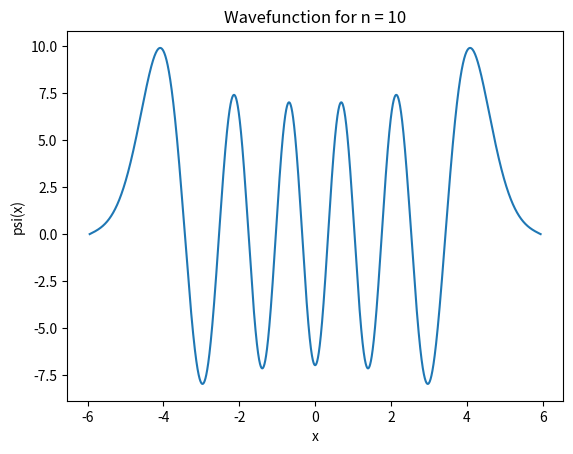
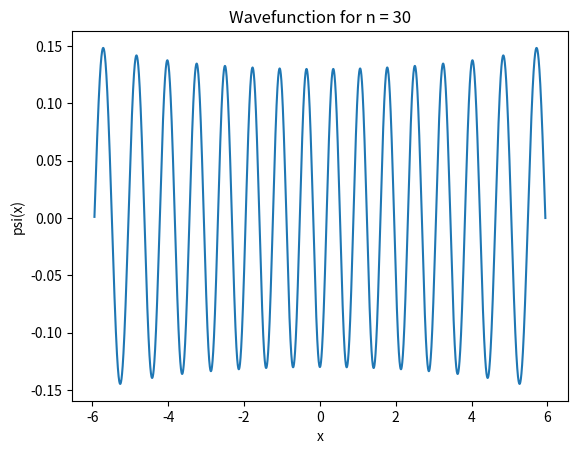
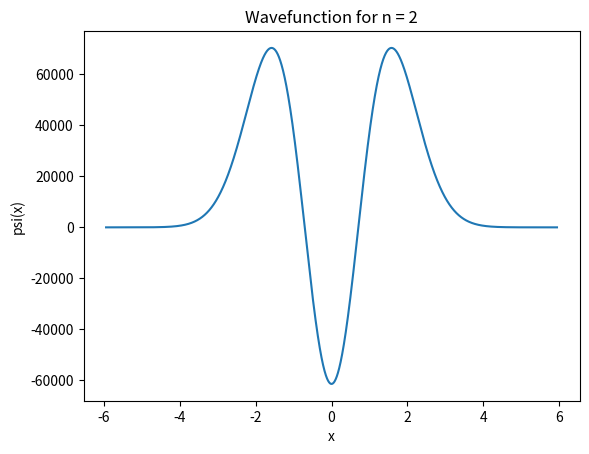

The script that saved these images, in order:
import numpy as np
import matplotlib.pyplot as plt

m = 1
omega = 1

def U(x):
	return (x**2)*m*(omega**2)/2
def V(x, a, b):
	if a <= x <= b:
		return U(x)
	else:
		return np.inf

def EvolM(x,E,a,b): #chose to not make it a function of U(x)
	return np.array([[0,1],[2*m*(V(x,a,b)-E),0]])

def der(x, y,E,a,b):
	return EvolM(x, E,a,b)@y

def RK4(x_i,x_f, y_i, h, der,E):
	Nits = int((x_f - x_i)/h)
	x_n = x_i
	y_n = np.array(y_i)
	x_array = []
	psi_array = []
	for i in range(1, Nits + 1):
		k1 = der(x_n, y_n, E, x_i,x_f)
		k2 = der(x_n + h/2, y_n + h*k1/2, E, x_i,x_f)	
		k3 = der(x_n + h/2, y_n + h*k2/2, E, x_i,x_f)
		k4 = der(x_n + h, y_n + h*k3, E, x_i,x_f)
		y_n = y_n + (h/6)*(k1 + 2*k2 + 2*k3 +k4)
		psi_array.append(y_n[0])
		x_n += h
		x_array.append(x_n)
	return x_array, psi_array

#E st psi(10) approx 0 
#I know there is some energy between 0.4 and 0.5 that satisfies this

L = 5.944244384765625

def RK4fE(E):
        return RK4(-L, L, [0, 1], 0.001, der, E)[1][-1]

tol = 10**(-10)

def root_finder(E_i, E_f):
	x0 = E_i
	roots_arr = []
	while x0 < E_f:
		x0 += 0.01
		if RK4fE(x0)*RK4fE(x0 + 0.01) < 0:
			a = x0 
			b = x0 + 0.01
			while abs(a-b) > tol:
				c = (a + b)/2
				if  RK4fE(c) == 0:
					break
				elif RK4fE(a)*RK4fE(c) < 0:
					b = c
				elif RK4fE(b)*RK4fE(c) < 0:
					a = c
			print("root", c)
			roots_arr.append(c)
	return roots_arr

#print("trial", root_finder(0,1))
#result = root_finder(0,45)

def SHO_Elev(n):
	return omega*(n+(1/2))

#n_arr = np.linspace(0,len(result)-1,len(result))#np.linspace(0,len(result), len(result))
#print("narr is", n_arr)
#plt.plot(n_arr, result,'o-', label = 'numerical')
#plt.plot(n_arr, SHO_Elev(n_arr),'o-', label = 'analytical')
#plt.legend()
plt.figure(1)
plt.title("Wavefunction for n = 10")
plt.plot(RK4(-L,L, [0, 1], 0.001, der,  10.500379437431517)[0], RK4(-L,L, [0, 1], 0.001, der,  10.500379437431517)[1])
plt.xlabel("x")
plt.ylabel("psi(x)")
plt.figure(2)
plt.title("Wavefunction for n = 30")
plt.plot(RK4(-L,L, [0, 1], 0.001, der, 39.65770510710844)[0], RK4(-L,L, [0, 1], 0.001, der, 39.65770510710844)[1])
plt.xlabel("x")
plt.ylabel("psi(x)")
plt.figure(3)
plt.title("Wavefunction for n = 2") #2.500000000074497
plt.plot(RK4(-L,L, [0, 1], 0.001, der,2.500000000074497)[0], RK4(-L,L, [0, 1], 0.001, der,2.500000000074497)[1])
plt.xlabel("x")
plt.ylabel("psi(x)")
plt.show()

